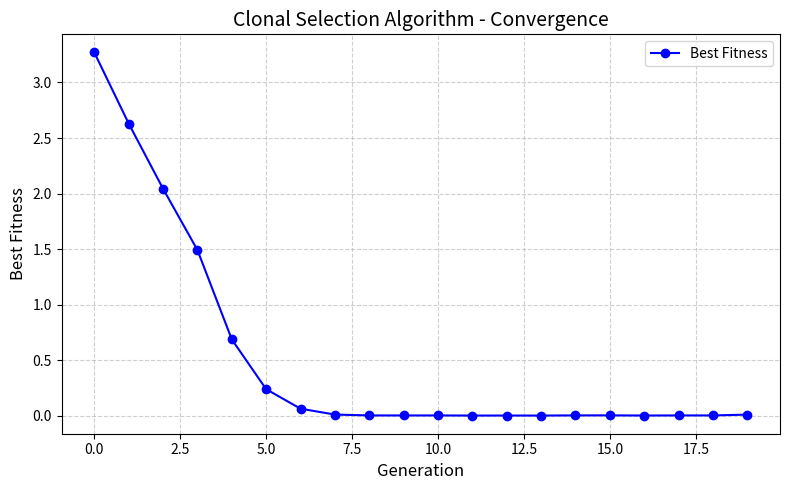

The matplotlib source for this figure:
import numpy as np
import matplotlib.pyplot as plt

# Define bounds
bounds = [-5, 5]

# Objective function (we want to minimize this)
def objective_function(x):
    return x[0]**2 + x[1]**2  # Simple paraboloid

# Generate a random antibody (solution)
def random_antibody(bounds):
    return np.random.uniform(bounds[0], bounds[1], 2)

# Mutate an antibody (small change)
def mutate(antibody, mutation_rate, bounds):
    mutation = antibody + np.random.normal(0, mutation_rate, size=2)
    return np.clip(mutation, bounds[0], bounds[1])

# Main Clonal Selection Algorithm with theoretical outputs and convergence data
def clonal_selection(objective_function, bounds, n_population=20, n_generations=20, n_clones=5, mutation_rate=0.1):
    population = [random_antibody(bounds) for _ in range(n_population)]
    history = []
    best_scores = []

    print("=== Clonal Selection Algorithm Theoretical Output ===\n")

    for gen in range(n_generations):
        fitness = np.array([objective_function(p) for p in population])
        sorted_indices = np.argsort(fitness)
        population = [population[i] for i in sorted_indices]
        best = population[0]
        best_fitness = fitness[sorted_indices[0]]
        avg_fitness = np.mean(fitness)

        # Print theoretical output
        print(f"Generation {gen+1:02d}:")
        print(f" Best Antibody: {best}")
        print(f" Best Fitness : {best_fitness:.4f}")
        print(f" Avg Fitness  : {avg_fitness:.4f}\n")

        history.append(population)
        best_scores.append(best_fitness)

        # Clone and mutate
        new_population = []
        for i in range(n_population):
            for _ in range(n_clones):
                clone = mutate(population[i], mutation_rate, bounds)
                new_population.append(clone)

        new_fitness = np.array([objective_function(p) for p in new_population])
        best_indices = np.argsort(new_fitness)[:n_population]
        population = [new_population[i] for i in best_indices]

    return history, best_scores

# Plot convergence graph
def plot_convergence(best_scores):
    plt.figure(figsize=(8, 5))
    plt.plot(best_scores, marker='o', linestyle='-', color='blue', label='Best Fitness')
    plt.title("Clonal Selection Algorithm - Convergence", fontsize=14)
    plt.xlabel("Generation", fontsize=12)
    plt.ylabel("Best Fitness", fontsize=12)
    plt.grid(True, linestyle='--', alpha=0.6)
    plt.legend()
    plt.tight_layout()
    plt.show()

# Run the algorithm and plot results
history, best_scores = clonal_selection(objective_function, bounds, n_population=15, n_generations=20, n_clones=5, mutation_rate=0.2)
plot_convergence(best_scores)
